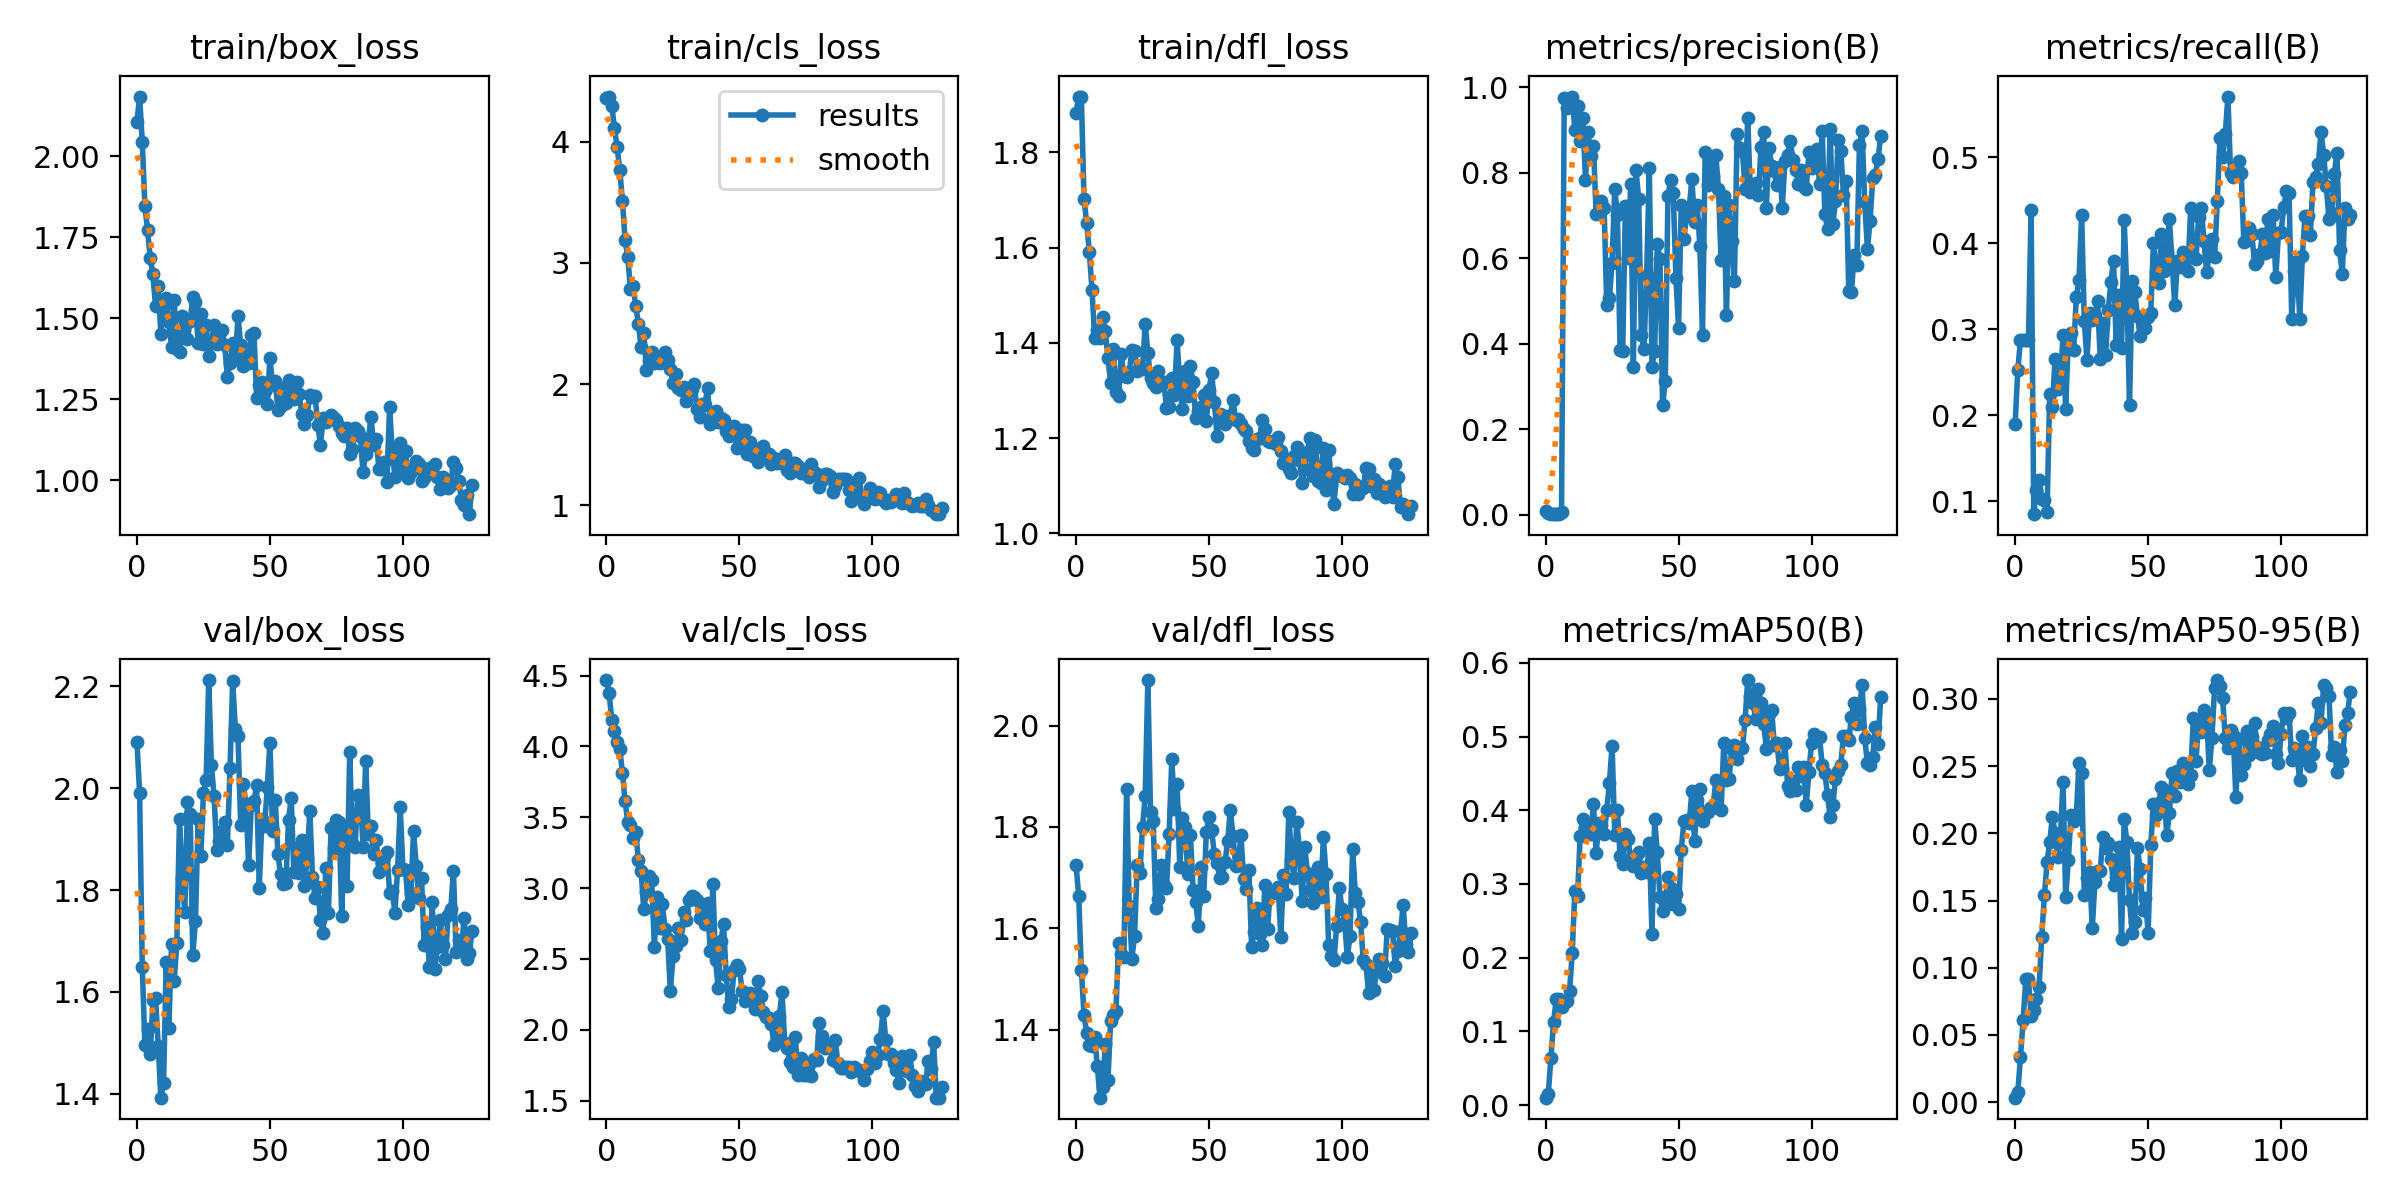

The table this chart was drawn from, first rows:
epoch, train/box_loss, train/cls_loss, train/dfl_loss, metrics/precision(B), metrics/recall(B), metrics/mAP50(B), metrics/mAP50-95(B), val/box_loss, val/cls_loss, val/dfl_loss, lr/pg0, lr/pg1, lr/pg2
0, 2.107, 4.364, 1.883, 0.00756, 0.19, 0.00997, 0.00333, 2.091, 4.468, 1.725, 0.0964, 0.0004, 0.0004
1, 2.185, 4.372, 1.917, 0.00376, 0.2525, 0.015, 0.00739, 1.99, 4.373, 1.663, 0.0919, 0.0008982, 0.0008982
2, 2.045, 4.295, 1.916, 0.0014, 0.2875, 0.06385, 0.03338, 1.648, 4.185, 1.519, 0.08739, 0.001394, 0.001394
3, 1.847, 4.111, 1.702, 0.00128, 0.2875, 0.1127, 0.06096, 1.495, 4.111, 1.428, 0.08289, 0.001889, 0.001889
4, 1.772, 3.953, 1.651, 0.00133, 0.2875, 0.1443, 0.09141, 1.527, 4.034, 1.394, 0.07838, 0.002381, 0.002381
5, 1.687, 3.766, 1.591, 0.00134, 0.2875, 0.1434, 0.09128, 1.477, 3.985, 1.37, 0.07387, 0.002871, 0.002871
6, 1.636, 3.51, 1.512, 0.00704, 0.4386, 0.1331, 0.06434, 1.583, 3.81, 1.368, 0.06936, 0.00336, 0.00336
7, 1.537, 3.185, 1.411, 0.9742, 0.08481, 0.1388, 0.06856, 1.588, 3.611, 1.386, 0.06485, 0.003846, 0.003846
8, 1.6, 3.052, 1.427, 0.9508, 0.1125, 0.1412, 0.07701, 1.494, 3.467, 1.327, 0.06033, 0.00433, 0.00433
9, 1.45, 2.783, 1.411, 0.9647, 0.125, 0.1541, 0.08586, 1.392, 3.447, 1.266, 0.05581, 0.004813, 0.004813
10, 1.538, 2.809, 1.454, 0.9781, 0.102, 0.2058, 0.1232, 1.421, 3.351, 1.287, 0.05129, 0.005293, 0.005293
11, 1.564, 2.644, 1.425, 0.9006, 0.1012, 0.2907, 0.1541, 1.658, 3.394, 1.372, 0.04677, 0.005771, 0.005771
12, 1.489, 2.495, 1.368, 0.9557, 0.08783, 0.2833, 0.1783, 1.529, 3.196, 1.3, 0.04225, 0.006248, 0.006248
13, 1.412, 2.307, 1.317, 0.8738, 0.225, 0.365, 0.1936, 1.693, 3.121, 1.418, 0.03772, 0.006722, 0.006722
14, 1.556, 2.426, 1.388, 0.9277, 0.2098, 0.3882, 0.2123, 1.622, 2.853, 1.429, 0.0332, 0.007195, 0.007195
15, 1.405, 2.12, 1.298, 0.7841, 0.265, 0.3779, 0.2005, 1.696, 2.971, 1.437, 0.02866, 0.007665, 0.007665
16, 1.396, 2.193, 1.289, 0.896, 0.2299, 0.3815, 0.1822, 1.94, 3.084, 1.571, 0.02413, 0.008134, 0.008134
17, 1.508, 2.266, 1.376, 0.8383, 0.2347, 0.3676, 0.197, 1.823, 3.06, 1.55, 0.0196, 0.0086, 0.0086
18, 1.488, 2.178, 1.33, 0.8634, 0.2936, 0.408, 0.2384, 1.757, 2.582, 1.543, 0.01507, 0.009065, 0.009065
19, 1.438, 2.201, 1.329, 0.703, 0.2071, 0.3419, 0.1526, 1.973, 2.935, 1.875, 0.01053, 0.009528, 0.009528
20, 1.491, 2.171, 1.339, 0.7054, 0.2907, 0.382, 0.1802, 1.948, 2.719, 1.645, 0.009604, 0.009604, 0.009604
21, 1.566, 2.224, 1.386, 0.7337, 0.2956, 0.3793, 0.2135, 1.673, 2.887, 1.54, 0.009604, 0.009604, 0.009604
22, 1.55, 2.262, 1.383, 0.7185, 0.2758, 0.3676, 0.2091, 1.739, 2.712, 1.586, 0.009584, 0.009584, 0.009584
23, 1.425, 2.2, 1.34, 0.4902, 0.3373, 0.4, 0.2133, 1.939, 2.644, 1.724, 0.009564, 0.009564, 0.009564
24, 1.514, 2.126, 1.347, 0.5058, 0.3572, 0.4373, 0.2521, 1.866, 2.271, 1.71, 0.009545, 0.009545, 0.009545
25, 1.421, 2.006, 1.345, 0.5893, 0.4332, 0.4877, 0.245, 1.99, 2.519, 1.8, 0.009525, 0.009525, 0.009525
26, 1.479, 2.087, 1.44, 0.7624, 0.3094, 0.3668, 0.1545, 2.016, 2.594, 1.861, 0.009505, 0.009505, 0.009505
27, 1.384, 1.967, 1.379, 0.702, 0.2646, 0.4002, 0.1666, 2.212, 2.717, 2.09, 0.009485, 0.009485, 0.009485
28, 1.423, 1.95, 1.326, 0.3863, 0.3188, 0.3378, 0.1715, 2.045, 2.633, 1.829, 0.009465, 0.009465, 0.009465
29, 1.479, 1.973, 1.316, 0.3838, 0.3108, 0.3276, 0.1293, 1.984, 2.828, 1.812, 0.009446, 0.009446, 0.009446
30, 1.419, 1.862, 1.307, 0.7216, 0.3167, 0.3675, 0.164, 1.879, 2.774, 1.641, 0.009426, 0.009426, 0.009426
31, 1.452, 1.944, 1.342, 0.5998, 0.3331, 0.3615, 0.1719, 1.896, 2.917, 1.659, 0.009406, 0.009406, 0.009406
32, 1.463, 1.963, 1.314, 0.7737, 0.265, 0.3327, 0.1724, 1.916, 2.942, 1.725, 0.009386, 0.009386, 0.009386
33, 1.418, 2.004, 1.319, 0.345, 0.3074, 0.324, 0.1976, 1.933, 2.935, 1.685, 0.009366, 0.009366, 0.009366
34, 1.319, 1.792, 1.263, 0.8053, 0.2694, 0.3373, 0.1888, 1.889, 2.914, 1.679, 0.009347, 0.009347, 0.009347
35, 1.363, 1.728, 1.265, 0.7395, 0.3219, 0.3427, 0.1929, 2.039, 2.79, 1.786, 0.009327, 0.009327, 0.009327
36, 1.422, 1.834, 1.327, 0.4195, 0.3553, 0.3147, 0.1811, 2.21, 2.829, 1.934, 0.009307, 0.009307, 0.009307
37, 1.373, 1.832, 1.291, 0.3874, 0.3792, 0.323, 0.1618, 2.116, 2.748, 1.835, 0.009287, 0.009287, 0.009287
38, 1.507, 1.965, 1.405, 0.5611, 0.2821, 0.316, 0.1672, 2.102, 2.891, 1.885, 0.009267, 0.009267, 0.009267
39, 1.418, 1.675, 1.317, 0.8107, 0.3393, 0.3553, 0.1897, 1.929, 2.553, 1.72, 0.009248, 0.009248, 0.009248
40, 1.352, 1.731, 1.261, 0.3467, 0.2779, 0.2327, 0.1215, 2.008, 3.026, 1.819, 0.009228, 0.009228, 0.009228
41, 1.406, 1.778, 1.341, 0.3835, 0.4268, 0.3875, 0.211, 1.97, 2.489, 1.8, 0.009208, 0.009208, 0.009208
42, 1.361, 1.686, 1.288, 0.6333, 0.3456, 0.3431, 0.1935, 1.849, 2.294, 1.708, 0.009188, 0.009188, 0.009188
43, 1.449, 1.724, 1.351, 0.5987, 0.2116, 0.2822, 0.1502, 1.966, 2.629, 1.784, 0.009168, 0.009168, 0.009168
44, 1.456, 1.704, 1.318, 0.2569, 0.3557, 0.2637, 0.1262, 1.974, 2.745, 1.676, 0.009149, 0.009149, 0.009149
45, 1.255, 1.615, 1.242, 0.3137, 0.3428, 0.2781, 0.1344, 2.006, 2.388, 1.651, 0.009129, 0.009129, 0.009129
46, 1.295, 1.57, 1.256, 0.7458, 0.3153, 0.3096, 0.1888, 1.805, 2.157, 1.605, 0.009109, 0.009109, 0.009109
47, 1.304, 1.637, 1.266, 0.783, 0.2917, 0.2944, 0.1737, 1.94, 2.22, 1.721, 0.009089, 0.009089, 0.009089
48, 1.277, 1.658, 1.29, 0.7521, 0.3034, 0.2727, 0.1434, 1.925, 2.424, 1.663, 0.009069, 0.009069, 0.009069
49, 1.234, 1.474, 1.235, 0.5542, 0.3019, 0.2858, 0.1523, 2.002, 2.454, 1.79, 0.00905, 0.00905, 0.00905
50, 1.377, 1.55, 1.302, 0.4367, 0.3139, 0.2654, 0.1257, 2.089, 2.427, 1.82, 0.00903, 0.00903, 0.00903
51, 1.296, 1.623, 1.337, 0.7247, 0.3192, 0.3459, 0.1911, 1.916, 2.273, 1.794, 0.00901, 0.00901, 0.00901
52, 1.306, 1.623, 1.275, 0.6445, 0.4006, 0.3852, 0.2221, 1.976, 2.206, 1.746, 0.00899, 0.00899, 0.00899
53, 1.216, 1.424, 1.205, 0.6997, 0.3664, 0.3861, 0.2134, 1.871, 2.256, 1.73, 0.00897, 0.00897, 0.00897
54, 1.231, 1.526, 1.25, 0.7172, 0.3539, 0.3824, 0.2227, 1.831, 2.259, 1.7, 0.008951, 0.008951, 0.008951
55, 1.285, 1.411, 1.249, 0.7853, 0.4102, 0.4259, 0.2343, 1.811, 2.228, 1.701, 0.008931, 0.008931, 0.008931
56, 1.238, 1.419, 1.23, 0.6847, 0.3675, 0.358, 0.2321, 1.814, 2.149, 1.73, 0.008911, 0.008911, 0.008911
57, 1.309, 1.36, 1.247, 0.7253, 0.39, 0.4132, 0.1987, 1.938, 2.345, 1.771, 0.008891, 0.008891, 0.008891
58, 1.271, 1.473, 1.244, 0.6288, 0.428, 0.4289, 0.215, 1.981, 2.238, 1.834, 0.008871, 0.008871, 0.008871
59, 1.252, 1.49, 1.281, 0.4215, 0.3789, 0.3848, 0.2451, 1.835, 2.126, 1.783, 0.008852, 0.008852, 0.008852
... 67 more rows
